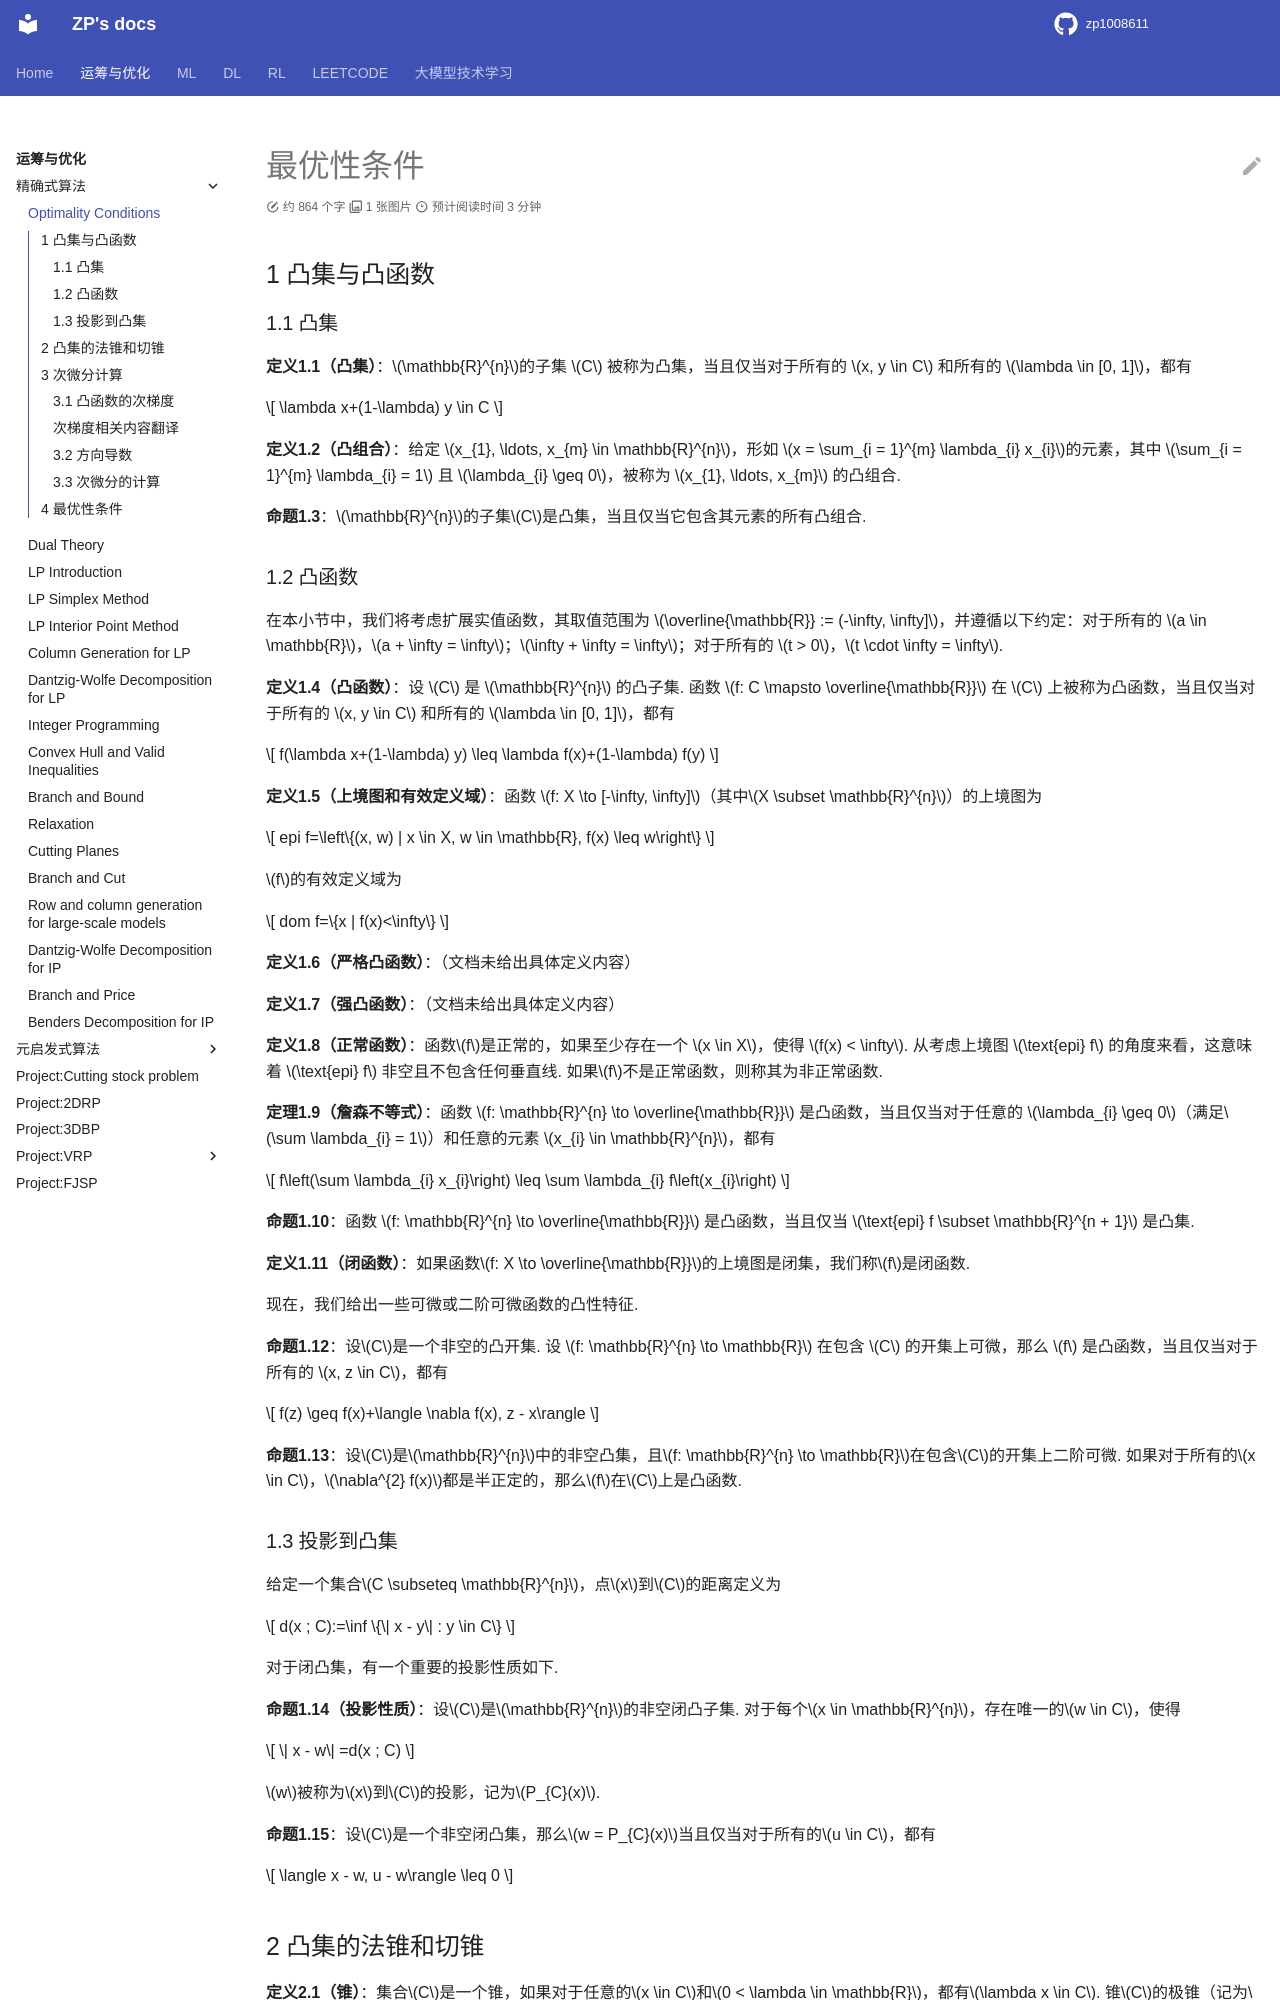

repository: zp1008611/zp1008611.github.io · page: OROPT/or_exact/optimality_conditions/index.html · generator: mkdocs

# 最优性条件

## 1 凸集与凸函数
### 1.1 凸集
**定义1.1（凸集）**：$\mathbb{R}^{n}$的子集 $C$ 被称为凸集，当且仅当对于所有的 $x, y \in C$ 和所有的 $\lambda \in [0, 1]$，都有

$$
\lambda x+(1-\lambda) y \in C
$$

**定义1.2（凸组合）**：给定 $x_{1}, \ldots, x_{m} \in \mathbb{R}^{n}$，形如 $x = \sum_{i = 1}^{m} \lambda_{i} x_{i}$的元素，其中 $\sum_{i = 1}^{m} \lambda_{i} = 1$ 且 $\lambda_{i} \geq 0$，被称为 $x_{1}, \ldots, x_{m}$ 的凸组合. 

**命题1.3**：$\mathbb{R}^{n}$的子集$C$是凸集，当且仅当它包含其元素的所有凸组合. 

### 1.2 凸函数

在本小节中，我们将考虑扩展实值函数，其取值范围为 $\overline{\mathbb{R}} := (-\infty, \infty]$，并遵循以下约定：对于所有的 $a \in \mathbb{R}$，$a + \infty = \infty$；$\infty + \infty = \infty$；对于所有的 $t > 0$，$t \cdot \infty = \infty$. 

**定义1.4（凸函数）**：设 $C$ 是 $\mathbb{R}^{n}$ 的凸子集. 函数 $f: C \mapsto \overline{\mathbb{R}}$ 在 $C$ 上被称为凸函数，当且仅当对于所有的 $x, y \in C$ 和所有的 $\lambda \in [0, 1]$，都有

$$
f(\lambda x+(1-\lambda) y) \leq \lambda f(x)+(1-\lambda) f(y)
$$

**定义1.5（上境图和有效定义域）**：函数 $f: X \to [-\infty, \infty]$（其中$X \subset \mathbb{R}^{n}$）的上境图为

$$
epi f=\left\{(x, w) | x \in X, w \in \mathbb{R}, f(x) \leq w\right\}
$$

$f$的有效定义域为

$$
dom f=\{x | f(x)<\infty\}
$$

**定义1.6（严格凸函数）**：（文档未给出具体定义内容）

**定义1.7（强凸函数）**：（文档未给出具体定义内容）

**定义1.8（正常函数）**：函数$f$是正常的，如果至少存在一个 $x \in X$，使得 $f(x) < \infty$. 从考虑上境图 $\text{epi} f$ 的角度来看，这意味着 $\text{epi} f$ 非空且不包含任何垂直线. 如果$f$不是正常函数，则称其为非正常函数. 

**定理1.9（詹森不等式）**：函数 $f: \mathbb{R}^{n} \to \overline{\mathbb{R}}$ 是凸函数，当且仅当对于任意的 $\lambda_{i} \geq 0$（满足$\sum \lambda_{i} = 1$）和任意的元素 $x_{i} \in \mathbb{R}^{n}$，都有

$$
f\left(\sum \lambda_{i} x_{i}\right) \leq \sum \lambda_{i} f\left(x_{i}\right)
$$

**命题1.10**：函数 $f: \mathbb{R}^{n} \to \overline{\mathbb{R}}$ 是凸函数，当且仅当 $\text{epi} f \subset \mathbb{R}^{n + 1}$ 是凸集. 

**定义1.11（闭函数）**：如果函数$f: X \to \overline{\mathbb{R}}$的上境图是闭集，我们称$f$是闭函数. 

现在，我们给出一些可微或二阶可微函数的凸性特征. 

**命题1.12**：设$C$是一个非空的凸开集. 设 $f: \mathbb{R}^{n} \to \mathbb{R}$ 在包含 $C$ 的开集上可微，那么 $f$ 是凸函数，当且仅当对于所有的 $x, z \in C$，都有

$$
f(z) \geq f(x)+\langle \nabla f(x), z - x\rangle
$$

**命题1.13**：设$C$是$\mathbb{R}^{n}$中的非空凸集，且$f: \mathbb{R}^{n} \to \mathbb{R}$在包含$C$的开集上二阶可微. 如果对于所有的$x \in C$，$\nabla^{2} f(x)$都是半正定的，那么$f$在$C$上是凸函数.
